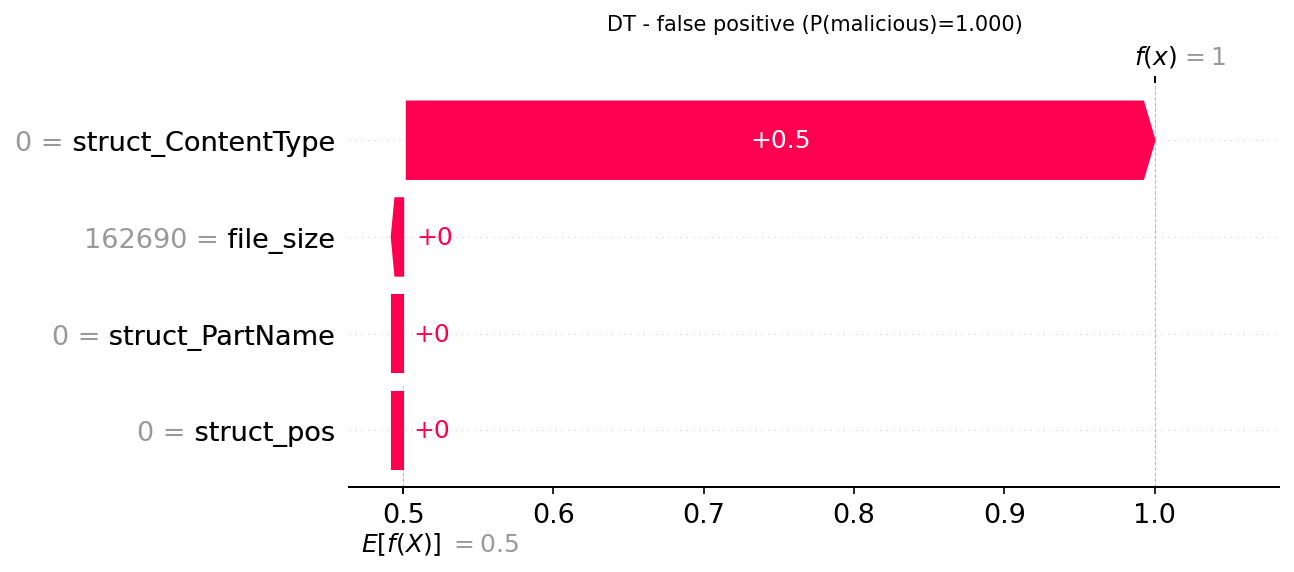

The table this chart was drawn from, first rows:
actual, predicted, probability_malicious, feature, feature_value, shap_value
0, 1, 1.0, struct_ContentType, 0.0, 0.4975
0, 1, 1.0, file_size, 162690, 0.002455
0, 1, 1.0, struct_PartName, 0.0, 0.0
0, 1, 1.0, struct_pos, 0.0, 0.0
